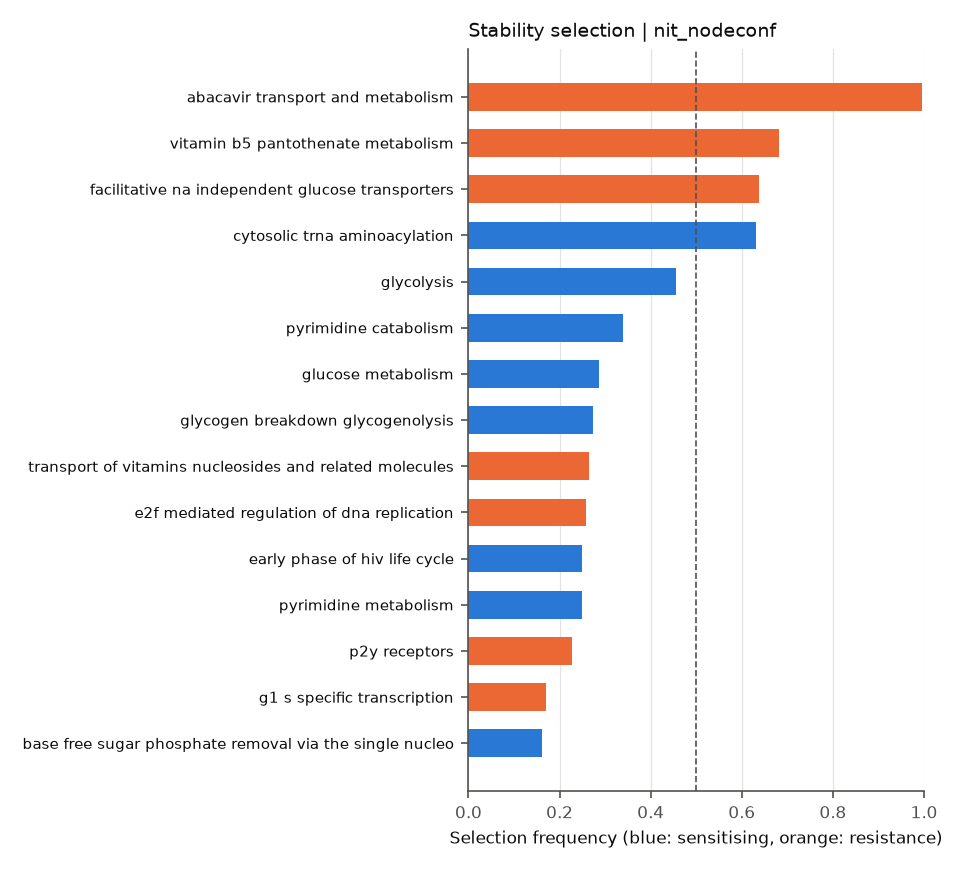

The data file committed next to this chart (first rows):
	selection_freq	sign_agreement	mean_coef
REACTOME_GLYCOGEN_BREAKDOWN_GLYCOGENOLYS…	0.2725	1.0	-0.1178
REACTOME_PYRIMIDINE_CATABOLISM	0.3387	0.8672	-0.1197
REACTOME_PTM_GAMMA_CARBOXYLATION_HYPUSIN…	0.0	0.0	0.009808
REACTOME_ACTIVATION_OF_THE_PRE_REPLICATI…	0.0	0.0	0.001249
REACTOME_PROCESSING_OF_INTRONLESS_PRE_MR…	0.0	0.0	-0.004558
REACTOME_BASE_EXCISION_REPAIR	0.1138	1.0	0.07733
REACTOME_NEF_MEDIATED_DOWNREGULATION_OF_…	0.0	0.0	0.03259
REACTOME_SIGNALING_BY_SCF_KIT	0.0	0.0	-0.002507
REACTOME_TRIF_MEDIATED_TLR3_SIGNALING	0.0	0.0	0.0006661
REACTOME_ENDOSOMAL_VACUOLAR_PATHWAY	0.0	0.0	-0.0007298
REACTOME_TETRAHYDROBIOPTERIN_BH4_SYNTHES…	0.0	0.0	0.06196
REACTOME_G0_AND_EARLY_G1	0.0	0.0	0.005653
REACTOME_REGULATION_OF_KIT_SIGNALING	0.0	0.0	-0.001419
REACTOME_VITAMIN_B5_PANTOTHENATE_METABOL…	0.6825	0.9853	0.1996
REACTOME_METABOLISM_OF_VITAMINS_AND_COFA…	0.03	0.25	0.009709
REACTOME_RESOLUTION_OF_AP_SITES_VIA_THE_…	0.14	0.9643	0.07724
REACTOME_GAMMA_CARBOXYLATION_TRANSPORT_A…	0.0	0.0	0.004285
REACTOME_CELL_CYCLE	0.0	0.0	0.001273
REACTOME_SIGNALING_BY_ERBB4	0.0	0.0	-0.0004829
REACTOME_ORC1_REMOVAL_FROM_CHROMATIN	0.0	0.0	-0.002027
REACTOME_SULFUR_AMINO_ACID_METABOLISM	0.03875	1.0	-0.04662
REACTOME_SIGNALING_BY_ERBB2	0.0	0.0	0.001592
REACTOME_SPHINGOLIPID_DE_NOVO_BIOSYNTHES…	0.0	0.0	-0.001105
REACTOME_GRB2_EVENTS_IN_ERBB2_SIGNALING	0.0175	1.0	0.04163
REACTOME_SIGNALING_BY_EGFR_IN_CANCER	0.0	0.0	-0.001248
REACTOME_MEMBRANE_BINDING_AND_TARGETTING…	0.0	0.0	0.01493
REACTOME_SRP_DEPENDENT_COTRANSLATIONAL_P…	0.0	0.0	-0.001539
REACTOME_SHC1_EVENTS_IN_ERBB4_SIGNALING	0.0	0.0	0.003817
REACTOME_GLYCOSPHINGOLIPID_METABOLISM	0.0	0.0	0.0195
REACTOME_ASSOCIATION_OF_LICENSING_FACTOR…	0.0625	0.76	0.003135
REACTOME_PRE_NOTCH_TRANSCRIPTION_AND_TRA…	0.0	0.0	-0.005592
REACTOME_PRE_NOTCH_EXPRESSION_AND_PROCES…	0.0	0.0	-0.005215
REACTOME_INSULIN_RECEPTOR_SIGNALLING_CAS…	0.0	0.0	-0.002869
REACTOME_ARMS_MEDIATED_ACTIVATION	0.0	0.0	-0.002358
REACTOME_PROLONGED_ERK_ACTIVATION_EVENTS	0.0	0.0	-0.001728
REACTOME_SIGNALLING_TO_RAS	0.0	0.0	-0.007518
REACTOME_SIGNALLING_TO_ERKS	0.0	0.0	-0.01274
REACTOME_SIGNALLING_TO_P38_VIA_RIT_AND_R…	0.0	0.0	-0.002488
REACTOME_P53_INDEPENDENT_G1_S_DNA_DAMAGE…	0.0	0.0	-0.003651
REACTOME_GASTRIN_CREB_SIGNALLING_PATHWAY…	0.0	0.0	0.001229
REACTOME_REVERSIBLE_HYDRATION_OF_CARBON_…	0.0	0.0	-0.00267
REACTOME_ABACAVIR_TRANSPORT_AND_METABOLI…	0.995	1.0	0.4447
REACTOME_MHC_CLASS_II_ANTIGEN_PRESENTATI…	0.0	0.0	0.02469
REACTOME_ENOS_ACTIVATION_AND_REGULATION	0.0	0.0	0.03174
REACTOME_NEGATIVE_REGULATION_OF_THE_PI3K…	0.0	0.0	-0.003288
REACTOME_PECAM1_INTERACTIONS	0.0	0.0	0.006433
REACTOME_REGULATION_OF_PYRUVATE_DEHYDROG…	0.0	0.0	0.006818
REACTOME_BASIGIN_INTERACTIONS	0.0	0.0	0.002129
REACTOME_SHC1_EVENTS_IN_EGFR_SIGNALING	0.005	1.0	-0.03301
REACTOME_TRANSLOCATION_OF_ZAP_70_TO_IMMU…	0.0	0.0	-0.002548
REACTOME_FATTY_ACYL_COA_BIOSYNTHESIS	0.0	0.0	0.01365
REACTOME_E2F_ENABLED_INHIBITION_OF_PRE_R…	0.0	0.0	0.0163
REACTOME_BASE_FREE_SUGAR_PHOSPHATE_REMOV…	0.1625	0.8	-0.0192
REACTOME_REGULATION_OF_BETA_CELL_DEVELOP…	0.0	0.0	0.004579
REACTOME_REGULATION_OF_GENE_EXPRESSION_I…	0.0	0.0	0.01463
REACTOME_GLYCOLYSIS	0.455	0.967	-0.1174
REACTOME_PROCESSIVE_SYNTHESIS_ON_THE_LAG…	0.0	0.0	0.01978
REACTOME_PEPTIDE_CHAIN_ELONGATION	0.0	0.0	-0.003049
REACTOME_METABOLISM_OF_POLYAMINES	0.0	0.0	0.004748
REACTOME_CELL_CYCLE_MITOTIC	0.0	0.0	0.001117
... 121 more rows
